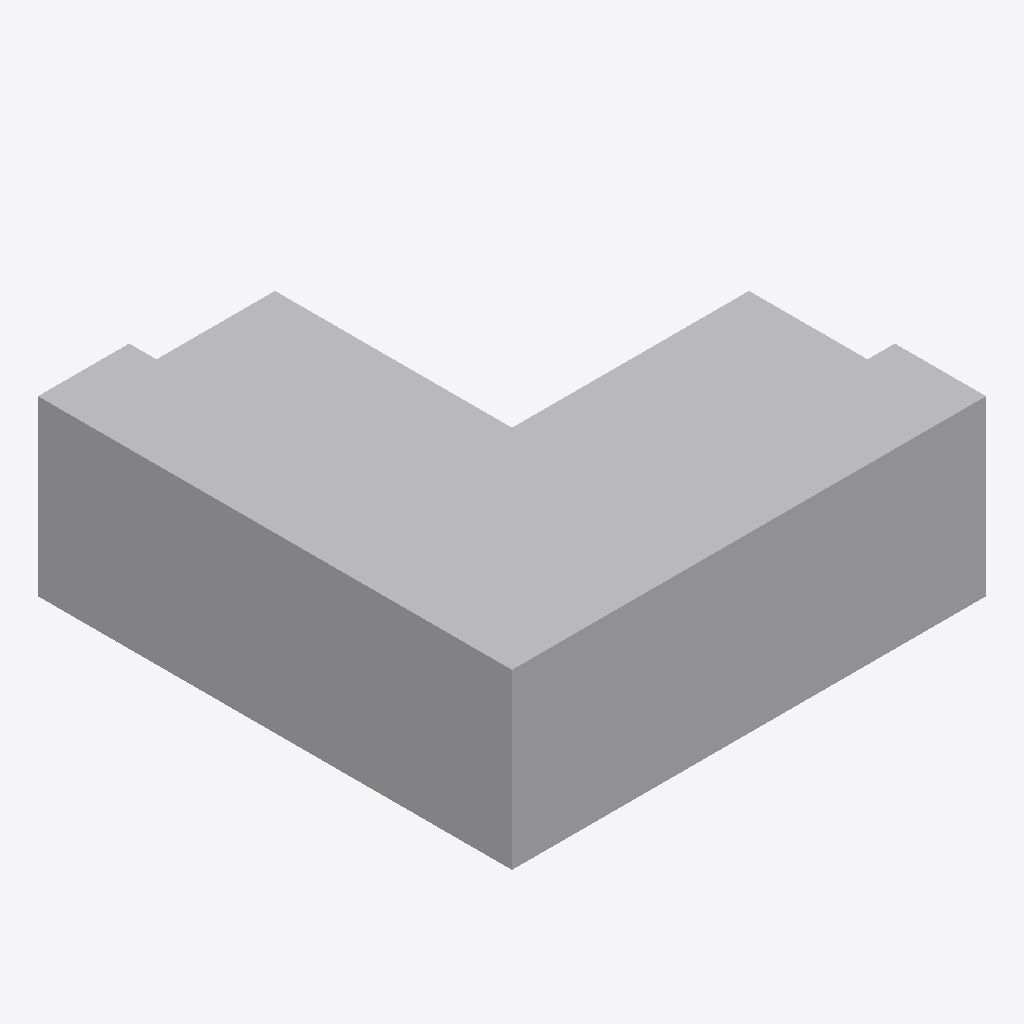
Isometric view of an IFC building model (IFC-SPF (STEP), schema IFC4, length unit metre), seen from the south-west, elements coloured by IFC class: 1 other element (light grey).
Extent 0.520 m × 0.520 m × 0.220 m (x, y, z). Storeys (1): Ebene 0 at 0.00 m. Elements (1): 1 IfcBuildingElementProxy.

HEADER;
FILE_DESCRIPTION(('ViewDefinition [CoordinationView_V2.0]','ExchangeRequirement []'),'2;1');
FILE_NAME('','2024-05-09T14:06:15',(''),(''),'ODA IFC SDK 22.6','22.1.1.516 - Exporter 22.1.1.516 - Default UI','');
FILE_SCHEMA(('IFC4'));
ENDSEC;
DATA;
#93=IFCPROJECT('3JkdSrIPPFBg8WI9Yiw3Uw',#20,'',$,$,'','',(#86),#83);
#105=IFCSITE('3JkdSrIPPFBg8WI9Yiw3Uu',#20,'Default',$,$,#104,$,$,.ELEMENT.,(42,24,53,508911),(-71,-15,-29,-58837),0.0,$,$);
#95=IFCBUILDING('3JkdSrIPPFBg8WI9Yiw3Ux',#20,'',$,$,#16,$,'',.ELEMENT.,$,$,#94);
#98=IFCBUILDINGSTOREY('3JkdSrIPPFBg8WI9XJ5yzH',#20,'Ebene 0',$,'Ebene:Ebene 1',#97,$,'Ebene 0',.ELEMENT.,0.0);
#180=IFCBUILDINGELEMENTPROXY('1$O53gTk9Cjfjjdp4hDs3U',#20,'DB_BSK_Erhoehungsstein_Ecke_aussen_von_76_zu_96:DB_BSK_Erhoehungsstein_Ecke_aussen_von_76_zu_96:1192475',$,'DB_BSK_Erhoehungsstein_Ecke_aussen_von_76_zu_96:DB_BSK_Erhoehungsstein_Ecke_aussen_von_76_zu_96',#179,#176,'1192475',.NOTDEFINED.);
ENDSEC;
